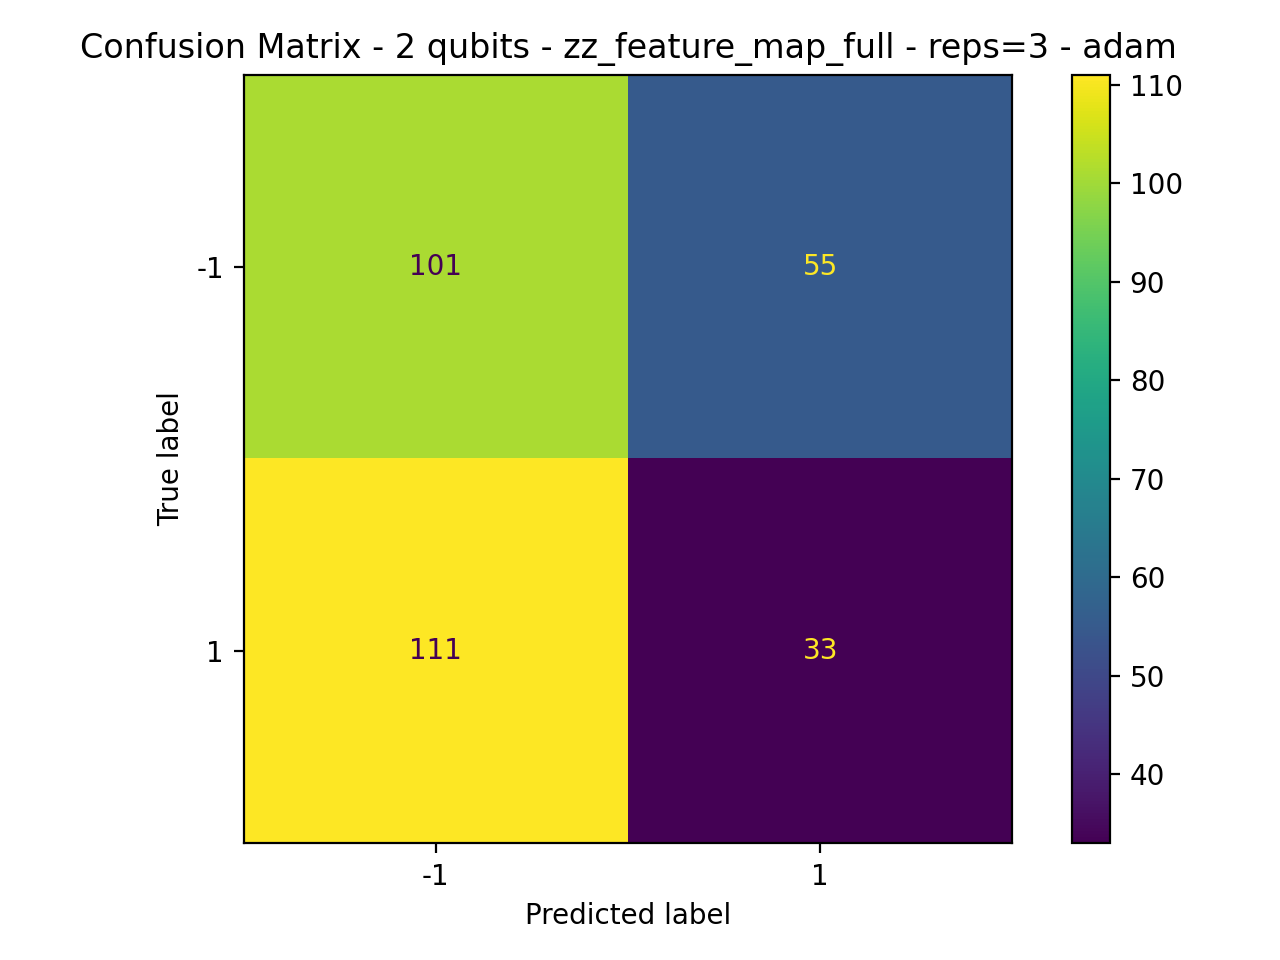

Values plotted in this chart, from the file beside it:
101, 55
111, 33
